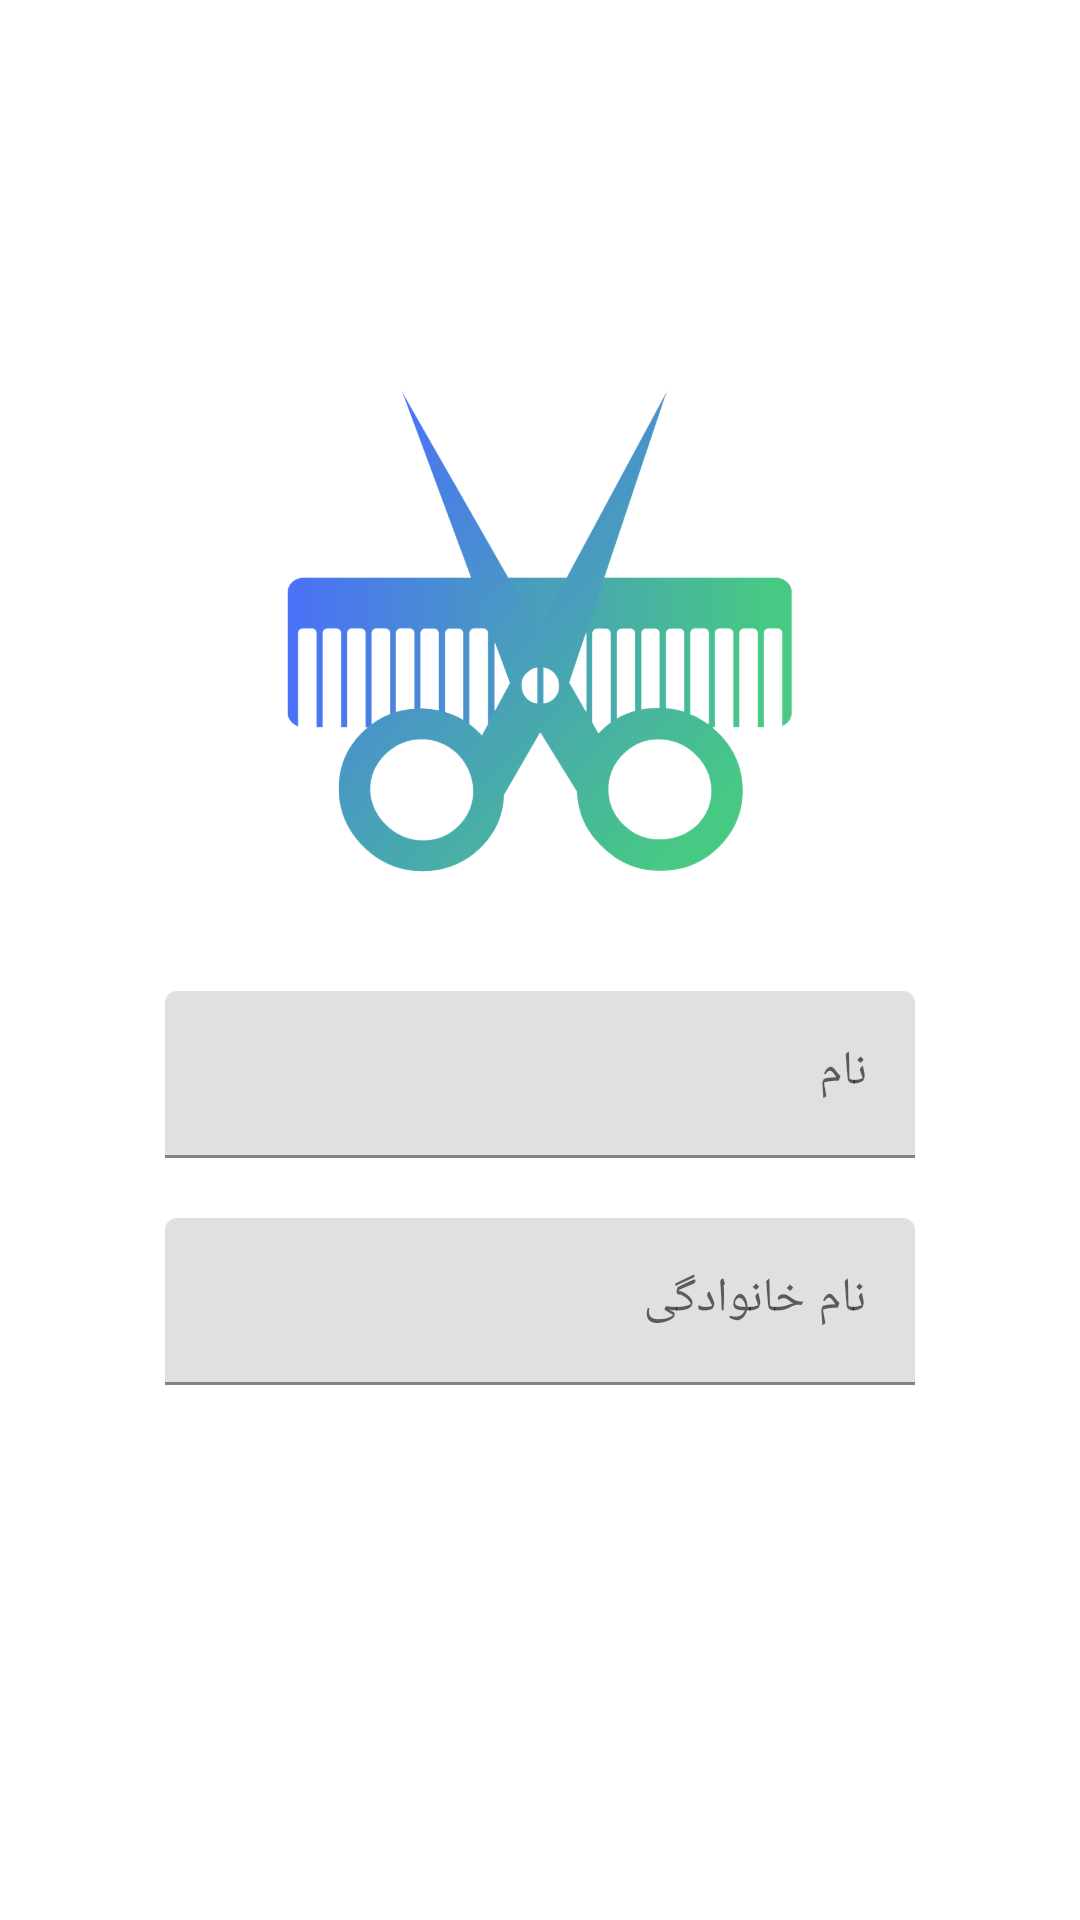

Produce the Android XML layout that renders to this screen, including the resource entries it uses.
<!-- AndroidManifest.xml: application theme Theme.Pirayesh -->
<!-- res/layout/activity_name.xml -->
<?xml version="1.0" encoding="utf-8"?>
<LinearLayout xmlns:android="http://schemas.android.com/apk/res/android"
    xmlns:app="http://schemas.android.com/apk/res-auto"
    xmlns:tools="http://schemas.android.com/tools"
    android:id="@+id/lay_name"
    android:layout_width="match_parent"
    android:layout_height="match_parent"
    android:background="@drawable/gradient"
    android:gravity="center"
    android:orientation="vertical">


    <ScrollView
        android:layout_width="match_parent"
        android:layout_height="wrap_content">

        <LinearLayout
            android:layout_width="match_parent"
            android:layout_height="match_parent"
            android:gravity="center"
            android:orientation="vertical">

            <ImageView

                android:layout_width="match_parent"
                android:layout_height="200dp"
                android:layout_margin="10dp"
                android:src="@mipmap/pirayeshlogo" />

            <com.google.android.material.textfield.TextInputLayout
                android:layout_width="250dp"
                android:layout_height="match_parent"
                android:layout_margin="10dp"
                android:layout_marginStart="10dp"
                android:layout_marginEnd="10dp"
                android:layout_marginBottom="10dp"
                android:layout_weight="1"
                android:gravity="top"
                android:hint="نام">

                <com.google.android.material.textfield.TextInputEditText
                    android:id="@+id/edt_name_name"
                    android:layout_width="match_parent"
                    android:layout_height="wrap_content" />
            </com.google.android.material.textfield.TextInputLayout>

            <com.google.android.material.textfield.TextInputLayout
                android:layout_width="250dp"
                android:layout_height="match_parent"
                android:layout_margin="10dp"
                android:layout_marginStart="10dp"
                android:layout_marginEnd="10dp"
                android:layout_marginBottom="10dp"
                android:layout_weight="1"
                android:gravity="top"
                android:hint="نام خانوادگی">

                <com.google.android.material.textfield.TextInputEditText
                    android:id="@+id/edt_name_family"
                    android:layout_width="match_parent"
                    android:layout_height="wrap_content" />
            </com.google.android.material.textfield.TextInputLayout>

            <android.widget.Button
                android:id="@+id/btn_name_sabt"
                android:layout_width="150dp"
                android:layout_height="wrap_content"
                android:layout_margin="10dp"
                android:background="@drawable/corner_btn_green"
                android:text="تکمیل ثبت نام"
                android:textColor="#FFFFFF"
                android:textSize="18sp" />

        </LinearLayout>
    </ScrollView>


</LinearLayout>
<!-- resources referenced by this layout -->
<resources>
  <!-- mipmap pirayeshlogo: png bitmap (mipmap-hdpi, 63123 bytes) -->
  <style name="Theme.Pirayesh" parent="Theme.MaterialComponents.DayNight.DarkActionBar">
          
          <item name="colorPrimary">@color/purple_500</item>
          <item name="colorPrimaryVariant">@color/purple_700</item>
          <item name="colorOnPrimary">@color/white</item>
          
          <item name="colorSecondary">@color/teal_200</item>
          <item name="colorSecondaryVariant">@color/teal_700</item>
          <item name="colorOnSecondary">@color/black</item>
          
          <item name="android:statusBarColor" tools:targetApi="l">?attr/colorPrimaryVariant</item>
          
      </style>
  <color name="purple_500">#FF6200EE</color>
  <color name="purple_700">#FF3700B3</color>
  <color name="white">#FFFFFFFF</color>
  <color name="teal_200">#FF03DAC5</color>
  <color name="teal_700">#FF018786</color>
  <color name="black">#FF000000</color>
</resources>
